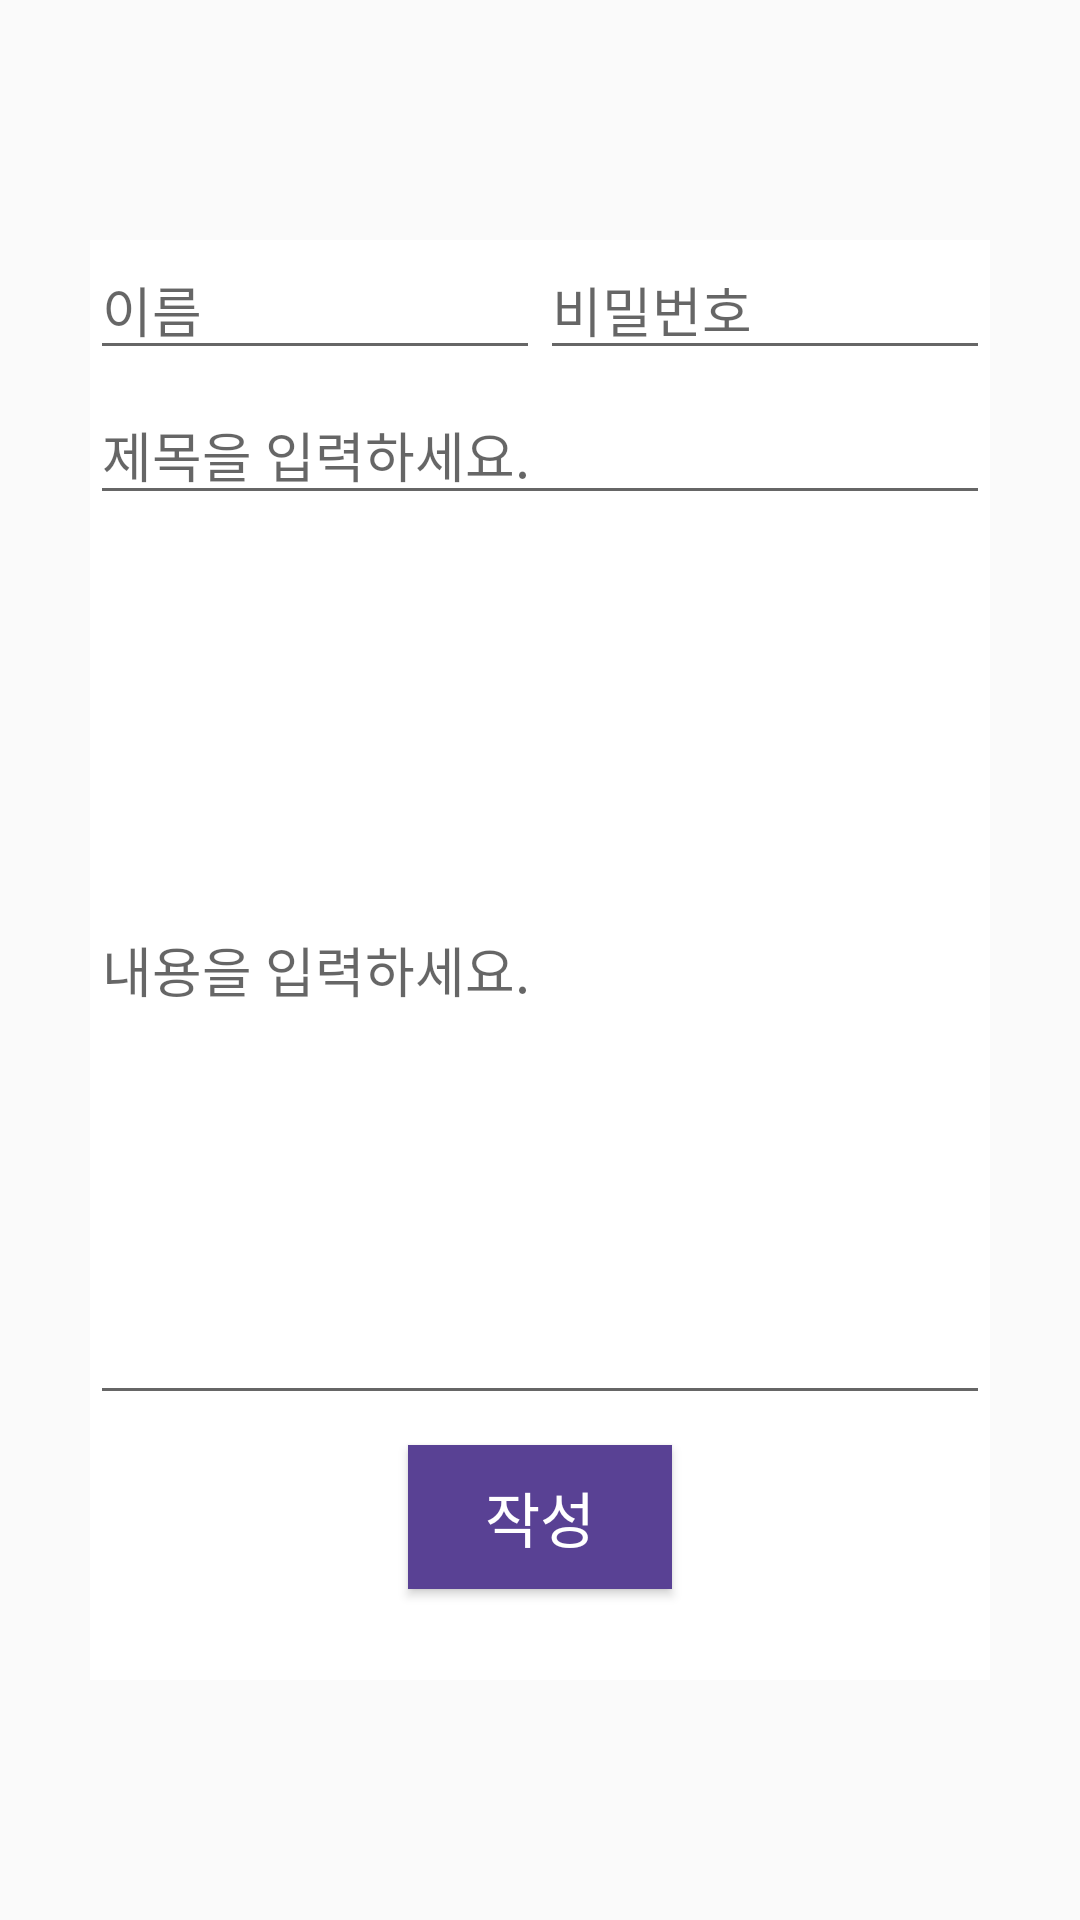

The Android layout XML behind this screen, and the referenced resources:
<!-- AndroidManifest.xml: application theme AppTheme -->
<!-- res/layout/pcinfo_review_make.xml -->
<?xml version="1.0" encoding="utf-8"?>
<LinearLayout xmlns:android="http://schemas.android.com/apk/res/android"
    android:layout_width="match_parent"
    android:layout_height="match_parent"
    android:gravity="center"
    >

    <LinearLayout
        android:layout_width="300dp"
        android:layout_height="480dp"
        android:layout_gravity="center"

        android:background="#fff"
        android:orientation="vertical">

        <LinearLayout
            android:layout_width="match_parent"
            android:layout_height="wrap_content"
            android:orientation="horizontal">

            <EditText
                android:id="@+id/pcinfo_review_make_id"
                android:layout_width="wrap_content"
                android:layout_height="wrap_content"
                android:layout_weight="1"
                android:ems="10"
                android:hint="이름"
                android:inputType="text" />

            <EditText
                android:id="@+id/pcinfo_review_make_pw"
                android:layout_width="wrap_content"
                android:layout_height="wrap_content"
                android:layout_weight="1"
                android:ems="10"
                android:hint="비밀번호"
                android:inputType="textPersonName|number" />

        </LinearLayout>

        <TextView
            android:layout_width="match_parent"
            android:layout_height="5dp" />

        <EditText
            android:id="@+id/pcinfo_review_make_title"
            android:layout_width="match_parent"
            android:layout_height="wrap_content"
            android:ems="10"
            android:hint="제목을 입력하세요."
            android:inputType="textPersonName" />

        <EditText
            android:id="@+id/pcinfo_review_make_Contents"
            android:layout_width="match_parent"
            android:layout_height="300dp"
            android:ems="10"
            android:hint="내용을 입력하세요."
            android:inputType="textPersonName" />

        <TextView
            android:layout_width="match_parent"
            android:layout_height="5dp" />

        <Button
            android:id="@+id/pcinfo_review_make_apply"
            android:layout_width="wrap_content"
            android:layout_height="wrap_content"
            android:layout_gravity="center"
            android:layout_margin="5dp"

            android:background="#594194"
            android:gravity="center"
            android:text="작성"
            android:textColor="#FFFFFF"
            android:textSize="20dp" />

    </LinearLayout>
</LinearLayout>
<!-- resources referenced by this layout -->
<resources>
  <style name="AppTheme" parent="Theme.AppCompat.Light.DarkActionBar">
          
          <item name="colorPrimary">@color/noritercolor</item>
          <item name="colorPrimaryDark">@color/noritercolor</item>
          <item name="colorAccent">@color/noritercolor</item>
      </style>
  <color name="noritercolor">#594194</color>
</resources>
